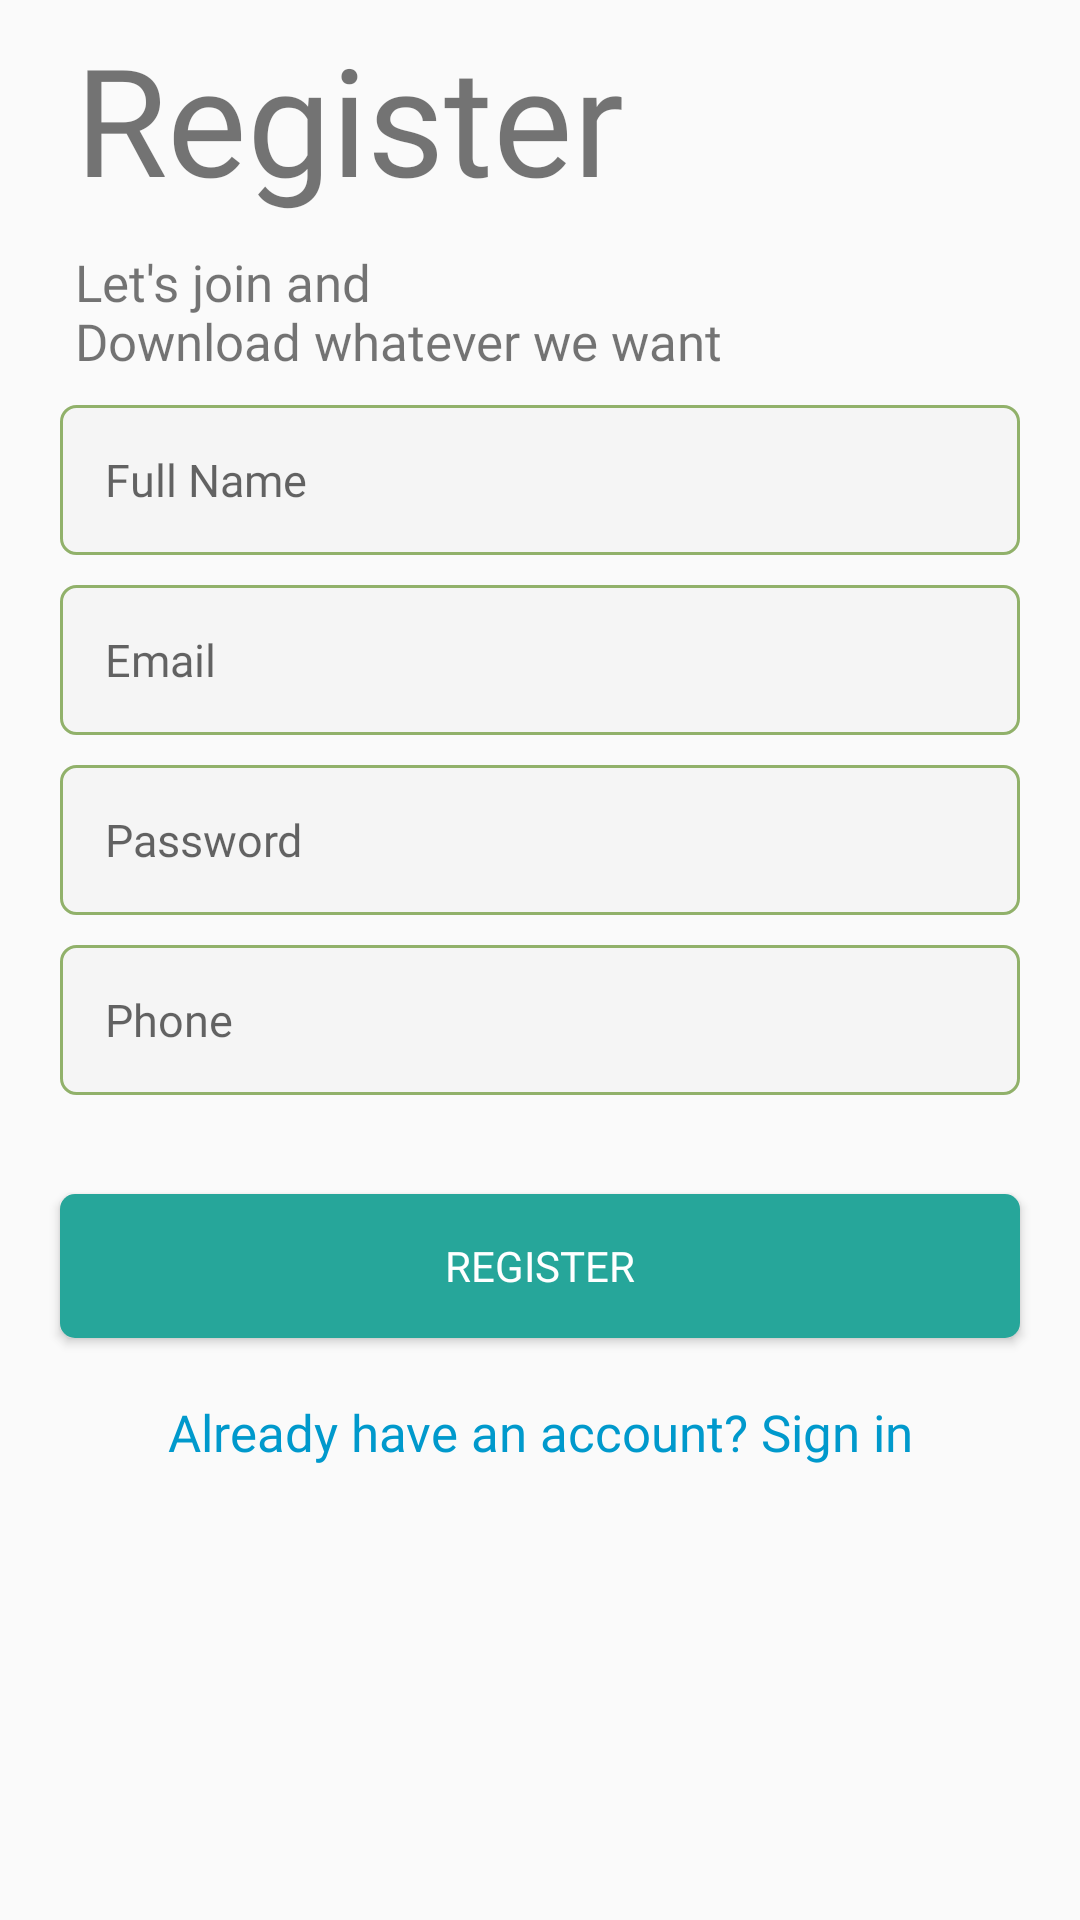

The Android layout XML behind this screen, and the referenced resources:
<!-- AndroidManifest.xml: application theme AppTheme -->
<!-- res/layout/fragment_register.xml -->
<?xml version="1.0" encoding="utf-8"?>
<ScrollView xmlns:app="http://schemas.android.com/apk/res-auto"
    android:layout_height="match_parent"
    android:layout_width="match_parent"
    android:labelFor="@string/register"
    xmlns:android="http://schemas.android.com/apk/res/android"
    xmlns:tools="http://schemas.android.com/tools"
    tools:context="echomachine.com.flickrapi_v1.ui.profile.RegisterFragment">

    <androidx.constraintlayout.widget.ConstraintLayout
        android:layout_width="match_parent"
        android:layout_height="wrap_content">

        <LinearLayout
            android:id="@+id/linear"
            android:layout_width="match_parent"
            android:layout_height="match_parent"
            android:orientation="vertical">

            <TextView
                android:id="@+id/tv_logo"
                android:layout_width="wrap_content"
                android:layout_height="wrap_content"
                android:layout_marginStart="25dp"
                android:layout_marginTop="6dp"
                android:layout_marginBottom="10dp"
                android:fontFamily="@font/indigo_daisy"
                android:text="@string/register"
                android:textAlignment="center"
                android:textSize="50sp" />

            <TextView
                android:id="@+id/tv_subtitle"
                android:layout_width="wrap_content"
                android:layout_height="wrap_content"
                android:layout_marginStart="25dp"
                android:layout_marginBottom="10dp"
                android:fontFamily="@font/roboto_regular"
                android:text="@string/tag"
                android:textSize="17sp" />

            <EditText
                android:id="@+id/et_name"
                android:layout_width="match_parent"
                android:layout_height="50dp"
                android:layout_marginLeft="20dp"
                android:layout_marginRight="20dp"
                android:layout_marginBottom="10dp"
                android:autofillHints=""
                android:background="@drawable/et_custom"
                android:fontFamily="@font/roboto_regular"
                android:hint="@string/your_name"
                android:inputType="textPersonName"
                android:padding="15dp"
                android:textSize="15sp" />

            <EditText
                android:id="@+id/et_email"
                android:layout_width="match_parent"
                android:layout_height="50dp"
                android:layout_marginLeft="20dp"
                android:layout_marginRight="20dp"
                android:layout_marginBottom="10dp"
                android:autofillHints=""
                android:background="@drawable/et_custom"
                android:fontFamily="@font/roboto_regular"
                android:hint="@string/e_mail"
                android:inputType="textEmailAddress"
                android:padding="15dp"
                android:textSize="15sp" />

            <EditText
                android:id="@+id/et_password"
                android:layout_width="match_parent"
                android:layout_height="50dp"
                android:layout_marginLeft="20dp"
                android:layout_marginRight="20dp"
                android:layout_marginBottom="10dp"
                android:autofillHints=""
                android:background="@drawable/et_custom"
                android:fontFamily="@font/roboto_regular"
                android:hint="@string/password"
                android:inputType="textPassword"
                android:padding="15dp"
                android:textSize="15sp" />

            <EditText
                android:id="@+id/et_phone_number"
                android:layout_width="match_parent"
                android:layout_height="50dp"
                android:layout_marginLeft="20dp"
                android:layout_marginRight="20dp"
                android:autofillHints=""
                android:background="@drawable/et_custom"
                android:fontFamily="@font/roboto_regular"
                android:hint="@string/phone_number_register"
                android:inputType="phone"
                android:padding="15dp"
                android:textSize="15sp" />

            <ProgressBar
                android:id="@+id/register_progress_bar"
                style="@style/Widget.AppCompat.ProgressBar.Horizontal"
                android:layout_width="match_parent"
                android:layout_height="wrap_content"
                android:layout_gravity="center_vertical|center_horizontal"
                android:layout_marginLeft="20dp"
                android:layout_marginTop="7dp"
                android:layout_marginRight="20dp"
                android:background="#EAD2D2"
                android:max="100"
                android:progress="20"
                android:visibility="invisible" />

            <Button
                android:id="@+id/btn_register"
                android:layout_width="match_parent"
                android:layout_height="wrap_content"
                android:layout_marginLeft="20dp"
                android:layout_marginTop="10dp"
                android:layout_marginRight="20dp"
                android:background="@drawable/btn_custom"
                android:fontFamily="@font/roboto_regular"
                android:text="@string/register"
                android:textColor="@android:color/white" />

            <TextView
                android:id="@+id/login_words"
                android:layout_width="match_parent"
                android:layout_height="wrap_content"
                android:layout_marginTop="20dp"
                android:layout_marginBottom="15dp"
                android:fontFamily="@font/indigo_daisy"
                android:gravity="center"
                android:text="@string/login_words"
                android:textColor="@android:color/holo_blue_dark"
                android:textSize="17sp" />

        </LinearLayout>
    </androidx.constraintlayout.widget.ConstraintLayout>
</ScrollView>
<!-- resources referenced by this layout -->
<resources>
  <!-- drawable btn_custom (drawable) -->
  <?xml version="1.0" encoding="utf-8"?>
  <shape xmlns:android="http://schemas.android.com/apk/res/android"
      android:padding="10dp"
      android:shape="rectangle">
  
      <solid android:color="#26a69a"/>
  
      <corners
          android:bottomLeftRadius="5dp"
          android:topLeftRadius="5dp"
          android:topRightRadius="5dp"
          android:bottomRightRadius="5dp"/>
  </shape>
  <!-- drawable et_custom (drawable) -->
  <?xml version="1.0" encoding="utf-8"?>
  <shape xmlns:android="http://schemas.android.com/apk/res/android"
      android:padding="10dp"
      android:shape="rectangle" >
  
      <solid android:color="#f5f5f5" />
  
      <stroke
          android:width="1dp"
          android:color="#91B16A" />
  
      <corners
          android:bottomLeftRadius="5dp"
          android:bottomRightRadius="5dp"
          android:topLeftRadius="5dp"
          android:topRightRadius="5dp" />
  
  </shape>
  <string name="e_mail">Email</string>
  <string name="login_words">Already have an account? Sign in</string>
  <string name="password">Password</string>
  <string name="phone_number_register">Phone</string>
  <string name="register">Register</string>
  <string name="tag">Let\'s join and \nDownload whatever we want</string>
  <string name="your_name">Full Name</string>
  <style name="AppTheme" parent="Theme.AppCompat.Light.DarkActionBar">
          
          <item name="colorPrimary">@color/colorPrimary</item>
          <item name="colorPrimaryDark">@color/colorPrimaryDark</item>
          <item name="colorAccent">@color/colorAccent</item>
      </style>
  <color name="colorPrimary">#00796b</color>
  <color name="colorPrimaryDark">#00695C</color>
  <color name="colorAccent">#FF4081</color>
</resources>
